4-way image classification set "SPBDD-Sugarcane-Pokkah-Boeng-Dataset" from GitHub (Shukichi/SPBDD-Sugarcane-Pokkah-Boeng-Dataset); label vocabulary: healthy, mild, moderate, severe.

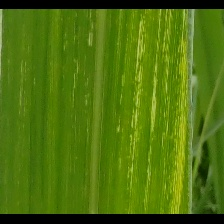
Label: mild

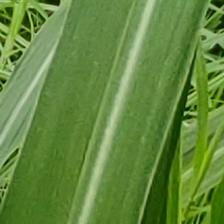
Label: healthy

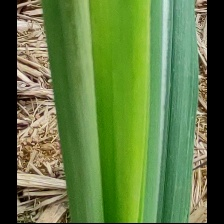
Label: mild

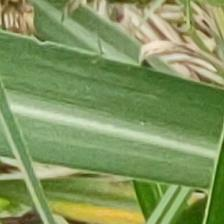
Label: healthy

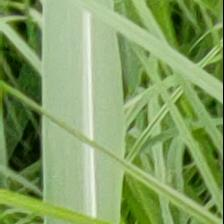
Label: healthy

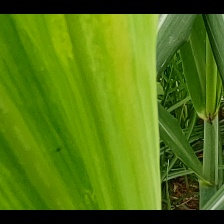
Label: mild
